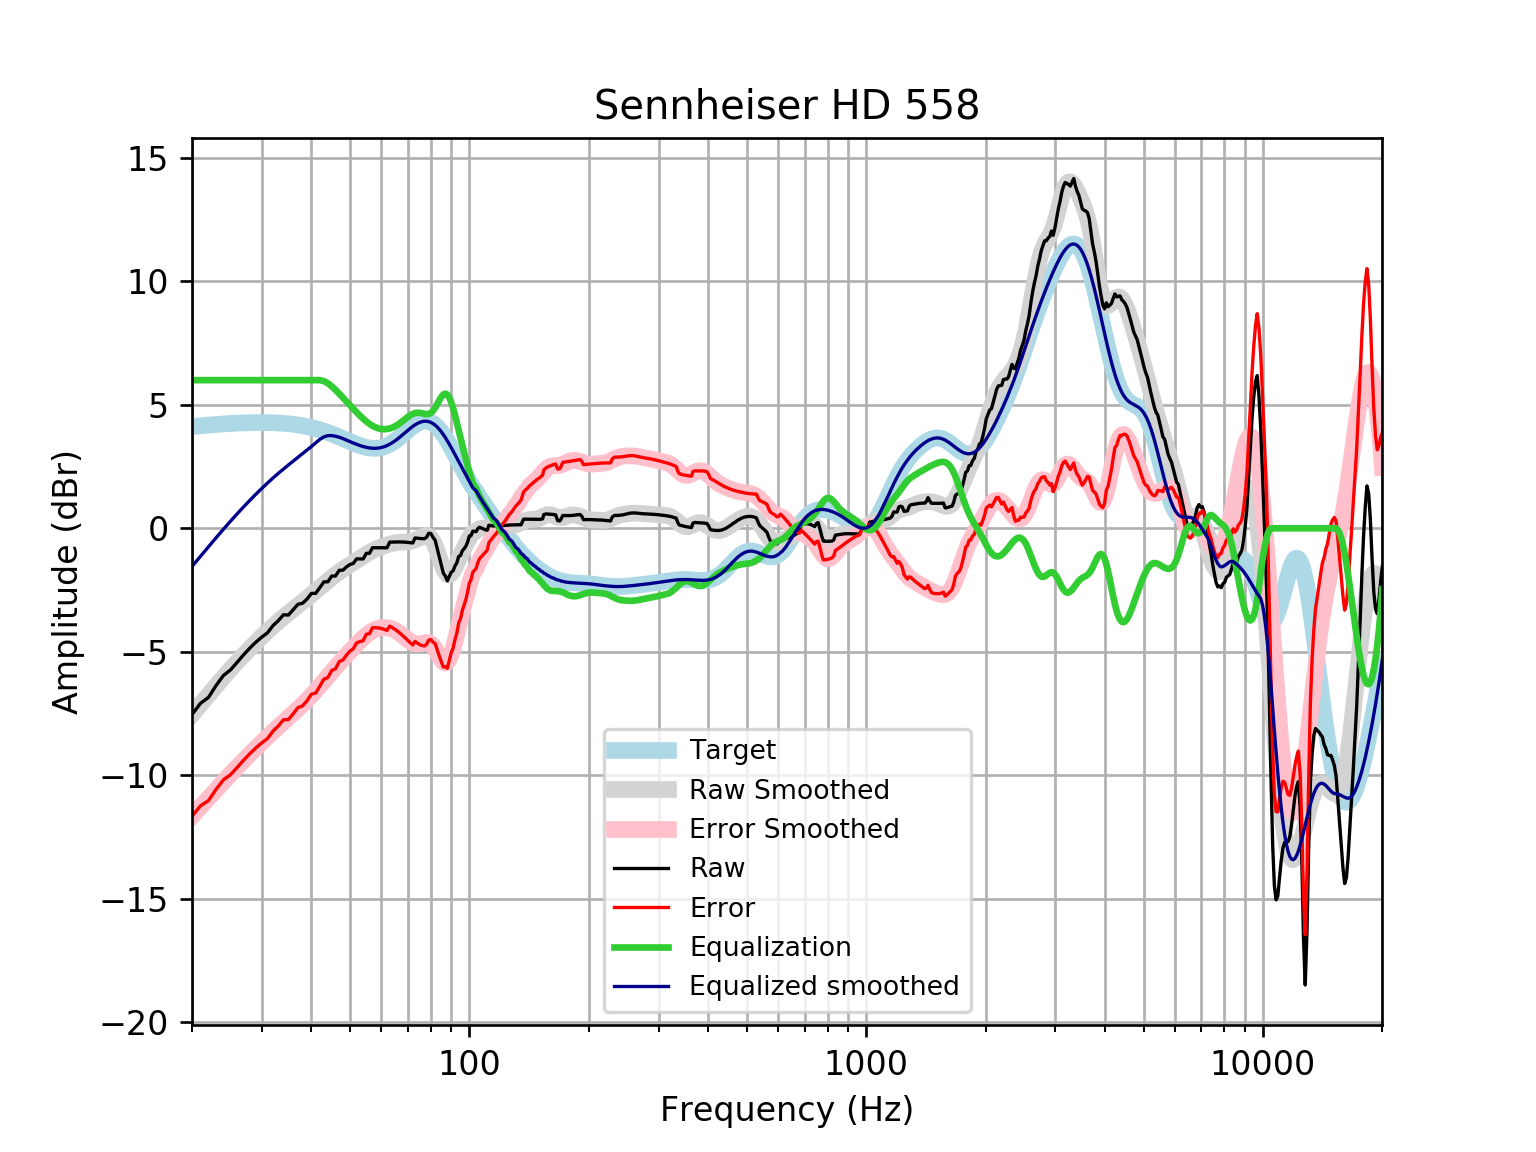

The file beside this chart, header and first rows:
frequency, raw, error, smoothed, error_smoothed, equalization, equalized_raw, equalized_smoothed, target
20, -7.542, -11.66, -7.543, -11.66, 6, -1.542, -1.543, 4.121
21, -7.09, -11.24, -7.136, -11.29, 6.0, -1.09, -1.136, 4.152
22, -6.849, -11.03, -6.749, -10.93, 6.0, -0.8487, -0.7488, 4.18
23, -6.366, -10.57, -6.383, -10.59, 6.0, -0.3655, -0.3826, 4.205
24, -5.961, -10.19, -6.037, -10.26, 6, 0.03882, -0.03724, 4.227
25, -5.736, -9.981, -5.713, -9.958, 6.0, 0.264, 0.2866, 4.245
26, -5.425, -9.684, -5.41, -9.669, 6, 0.5751, 0.59, 4.259
27, -5.116, -9.387, -5.126, -9.397, 6, 0.8835, 0.8736, 4.271
28, -4.844, -9.123, -4.861, -9.14, 6.0, 1.156, 1.139, 4.278
29, -4.604, -8.887, -4.613, -8.896, 6, 1.396, 1.387, 4.283
30, -4.403, -8.687, -4.381, -8.665, 6.0, 1.597, 1.619, 4.284
31, -4.23, -8.511, -4.165, -8.446, 6, 1.77, 1.835, 4.281
32, -3.94, -8.215, -3.963, -8.238, 6, 2.06, 2.037, 4.275
33, -3.741, -8.006, -3.775, -8.04, 6, 2.259, 2.225, 4.265
34, -3.502, -7.754, -3.599, -7.85, 6, 2.498, 2.401, 4.251
35, -3.512, -7.745, -3.434, -7.667, 6, 2.488, 2.566, 4.233
36, -3.293, -7.505, -3.277, -7.488, 6.0, 2.707, 2.723, 4.211
37, -3.075, -7.26, -3.126, -7.31, 6.0, 2.925, 2.874, 4.185
38, -3.035, -7.189, -2.978, -7.132, 6, 2.965, 3.022, 4.155
39, -2.86, -6.98, -2.832, -6.951, 6.0, 3.14, 3.168, 4.12
40, -2.635, -6.715, -2.686, -6.765, 6, 3.365, 3.314, 4.08
41, -2.634, -6.671, -2.541, -6.576, 6.0, 3.366, 3.459, 4.037
42, -2.403, -6.391, -2.397, -6.384, 6.0, 3.597, 3.603, 3.989
43, -2.17, -6.107, -2.257, -6.192, 5.96, 3.79, 3.703, 3.937
44, -2.165, -6.047, -2.122, -6.001, 5.875, 3.71, 3.753, 3.881
45, -1.933, -5.756, -1.994, -5.815, 5.749, 3.816, 3.755, 3.823
46, -1.929, -5.692, -1.875, -5.636, 5.604, 3.674, 3.728, 3.762
47, -1.699, -5.398, -1.765, -5.463, 5.453, 3.754, 3.688, 3.7
48, -1.697, -5.333, -1.662, -5.297, 5.297, 3.601, 3.635, 3.636
49, -1.563, -5.137, -1.566, -5.139, 5.139, 3.575, 3.572, 3.574
50, -1.466, -4.978, -1.474, -4.986, 4.986, 3.52, 3.512, 3.512
51, -1.42, -4.874, -1.385, -4.839, 4.839, 3.419, 3.454, 3.454
52, -1.238, -4.638, -1.298, -4.698, 4.698, 3.46, 3.4, 3.4
53, -1.239, -4.59, -1.212, -4.564, 4.564, 3.325, 3.352, 3.351
54, -1.241, -4.55, -1.128, -4.44, 4.44, 3.199, 3.311, 3.31
55, -1.014, -4.29, -1.049, -4.328, 4.328, 3.314, 3.279, 3.276
56, -1.015, -4.267, -0.9753, -4.231, 4.231, 3.216, 3.255, 3.253
57, -0.7868, -4.026, -0.9086, -4.151, 4.151, 3.364, 3.242, 3.239
58, -0.7868, -4.024, -0.8492, -4.09, 4.09, 3.303, 3.24, 3.237
59, -0.7872, -4.033, -0.7968, -4.047, 4.047, 3.26, 3.25, 3.246
60, -0.7878, -4.056, -0.7503, -4.022, 4.022, 3.234, 3.272, 3.268
61, -0.7883, -4.09, -0.7085, -4.014, 4.014, 3.226, 3.305, 3.301
62, -0.7882, -4.134, -0.671, -4.021, 4.021, 3.233, 3.35, 3.346
63, -0.559, -3.961, -0.638, -4.044, 4.044, 3.485, 3.406, 3.402
64, -0.5566, -4.024, -0.61, -4.081, 4.081, 3.525, 3.471, 3.468
65, -0.5538, -4.095, -0.5881, -4.133, 4.133, 3.579, 3.545, 3.542
66, -0.5516, -4.174, -0.5726, -4.197, 4.197, 3.646, 3.625, 3.622
67, -0.5514, -4.259, -0.5629, -4.272, 4.272, 3.721, 3.709, 3.707
68, -0.5543, -4.35, -0.557, -4.353, 4.353, 3.799, 3.796, 3.796
69, -0.5609, -4.445, -0.552, -4.436, 4.436, 3.875, 3.884, 3.884
70, -0.5713, -4.542, -0.5445, -4.514, 4.514, 3.943, 3.97, 3.97
71, -0.5848, -4.637, -0.5309, -4.582, 4.582, 3.997, 4.051, 4.053
72, -0.593, -4.721, -0.5083, -4.634, 4.634, 4.041, 4.126, 4.128
73, -0.3875, -4.583, -0.4752, -4.667, 4.667, 4.28, 4.192, 4.195
74, -0.4012, -4.653, -0.4323, -4.68, 4.68, 4.279, 4.248, 4.251
75, -0.4119, -4.707, -0.3832, -4.674, 4.674, 4.263, 4.291, 4.295
76, -0.4191, -4.745, -0.3348, -4.656, 4.656, 4.237, 4.321, 4.325
77, -0.4235, -4.764, -0.2979, -4.634, 4.634, 4.211, 4.336, 4.341
78, -0.3637, -4.704, -0.2855, -4.622, 4.622, 4.258, 4.336, 4.34
79, -0.2037, -4.528, -0.3116, -4.632, 4.632, 4.428, 4.32, 4.324
... 553 more rows
